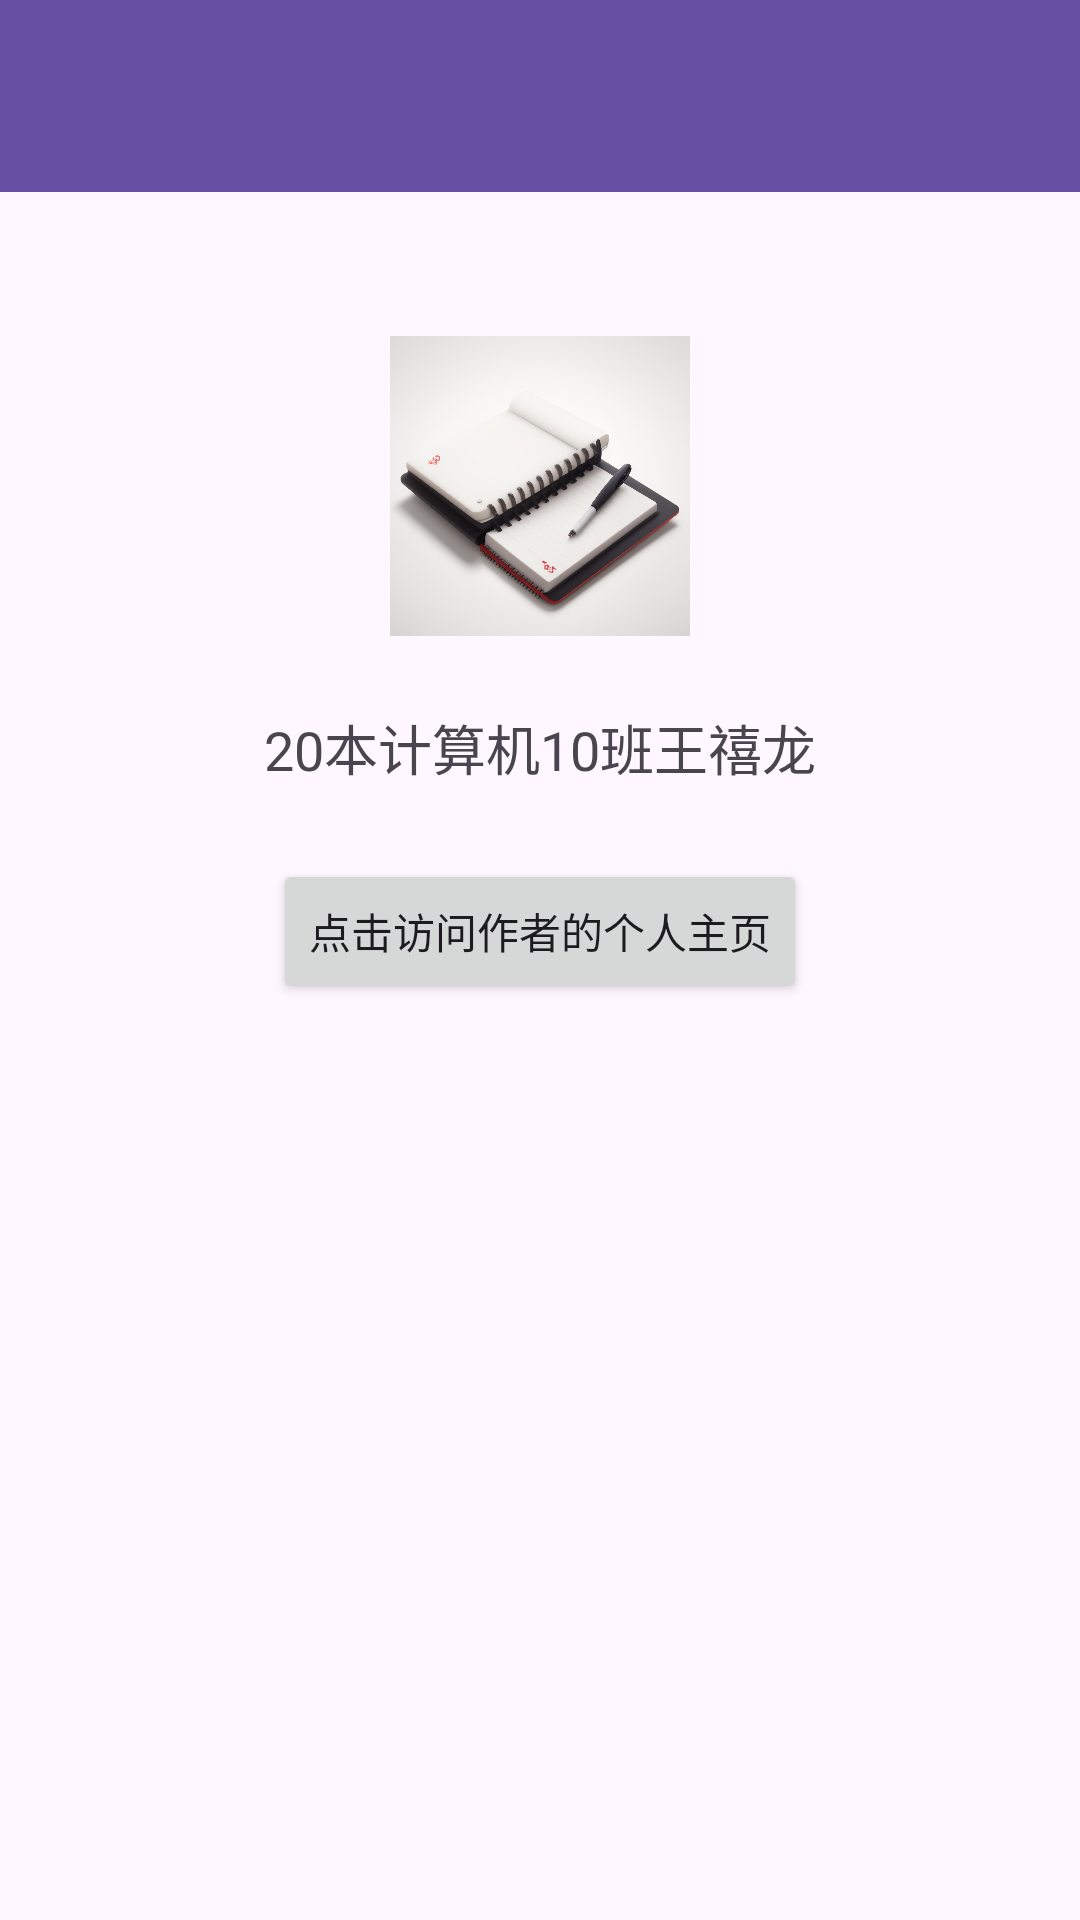

Here is an Android app screen rendered from its layout file. Give the layout XML and the strings, colors and styles it references.
<!-- AndroidManifest.xml: application theme Theme.MeteorMemo -->
<!-- res/layout/activity_help.xml -->
<?xml version="1.0" encoding="utf-8"?>
<RelativeLayout xmlns:android="http://schemas.android.com/apk/res/android"
    android:layout_width="match_parent"
    android:layout_height="match_parent">

    
    <androidx.appcompat.widget.Toolbar
        android:id="@+id/toolbar"
        android:layout_width="match_parent"
        android:layout_height="?attr/actionBarSize"
        android:background="?attr/colorPrimary"
        android:elevation="4dp"
        android:theme="@style/ThemeOverlay.AppCompat.ActionBar" />

    
    <ImageView
        android:id="@+id/app_icon"
        android:layout_width="100dp"
        android:layout_height="100dp"
        android:layout_below="@id/toolbar"
        android:layout_centerHorizontal="true"
        android:layout_marginTop="48dp"
        android:src="@drawable/meteormemo" />

    
    <TextView
        android:id="@+id/developer_info"
        android:layout_width="wrap_content"
        android:layout_height="wrap_content"
        android:layout_below="@id/app_icon"
        android:layout_centerHorizontal="true"
        android:layout_marginTop="24dp"
        android:text="@string/developer_info"
        android:textAppearance="?android:textAppearanceMedium" />

    
    <Button
        android:id="@+id/open_profile_button"
        android:layout_width="wrap_content"
        android:layout_height="wrap_content"
        android:layout_below="@id/developer_info"
        android:layout_centerHorizontal="true"
        android:layout_marginTop="24dp"
        android:onClick="openDeveloperProfile"
        android:text="@string/open_profile_button" />

</RelativeLayout>
<!-- resources referenced by this layout -->
<resources>
  <!-- drawable meteormemo: png bitmap (drawable, 484919 bytes) -->
  <string name="developer_info">20本计算机10班王禧龙</string>
  <string name="open_profile_button">点击访问作者的个人主页</string>
  <style name="Theme.MeteorMemo" parent="Base.Theme.MeteorMemo" />
  <style name="Base.Theme.MeteorMemo" parent="Theme.Material3.DayNight.NoActionBar">
          
          
      </style>
</resources>
